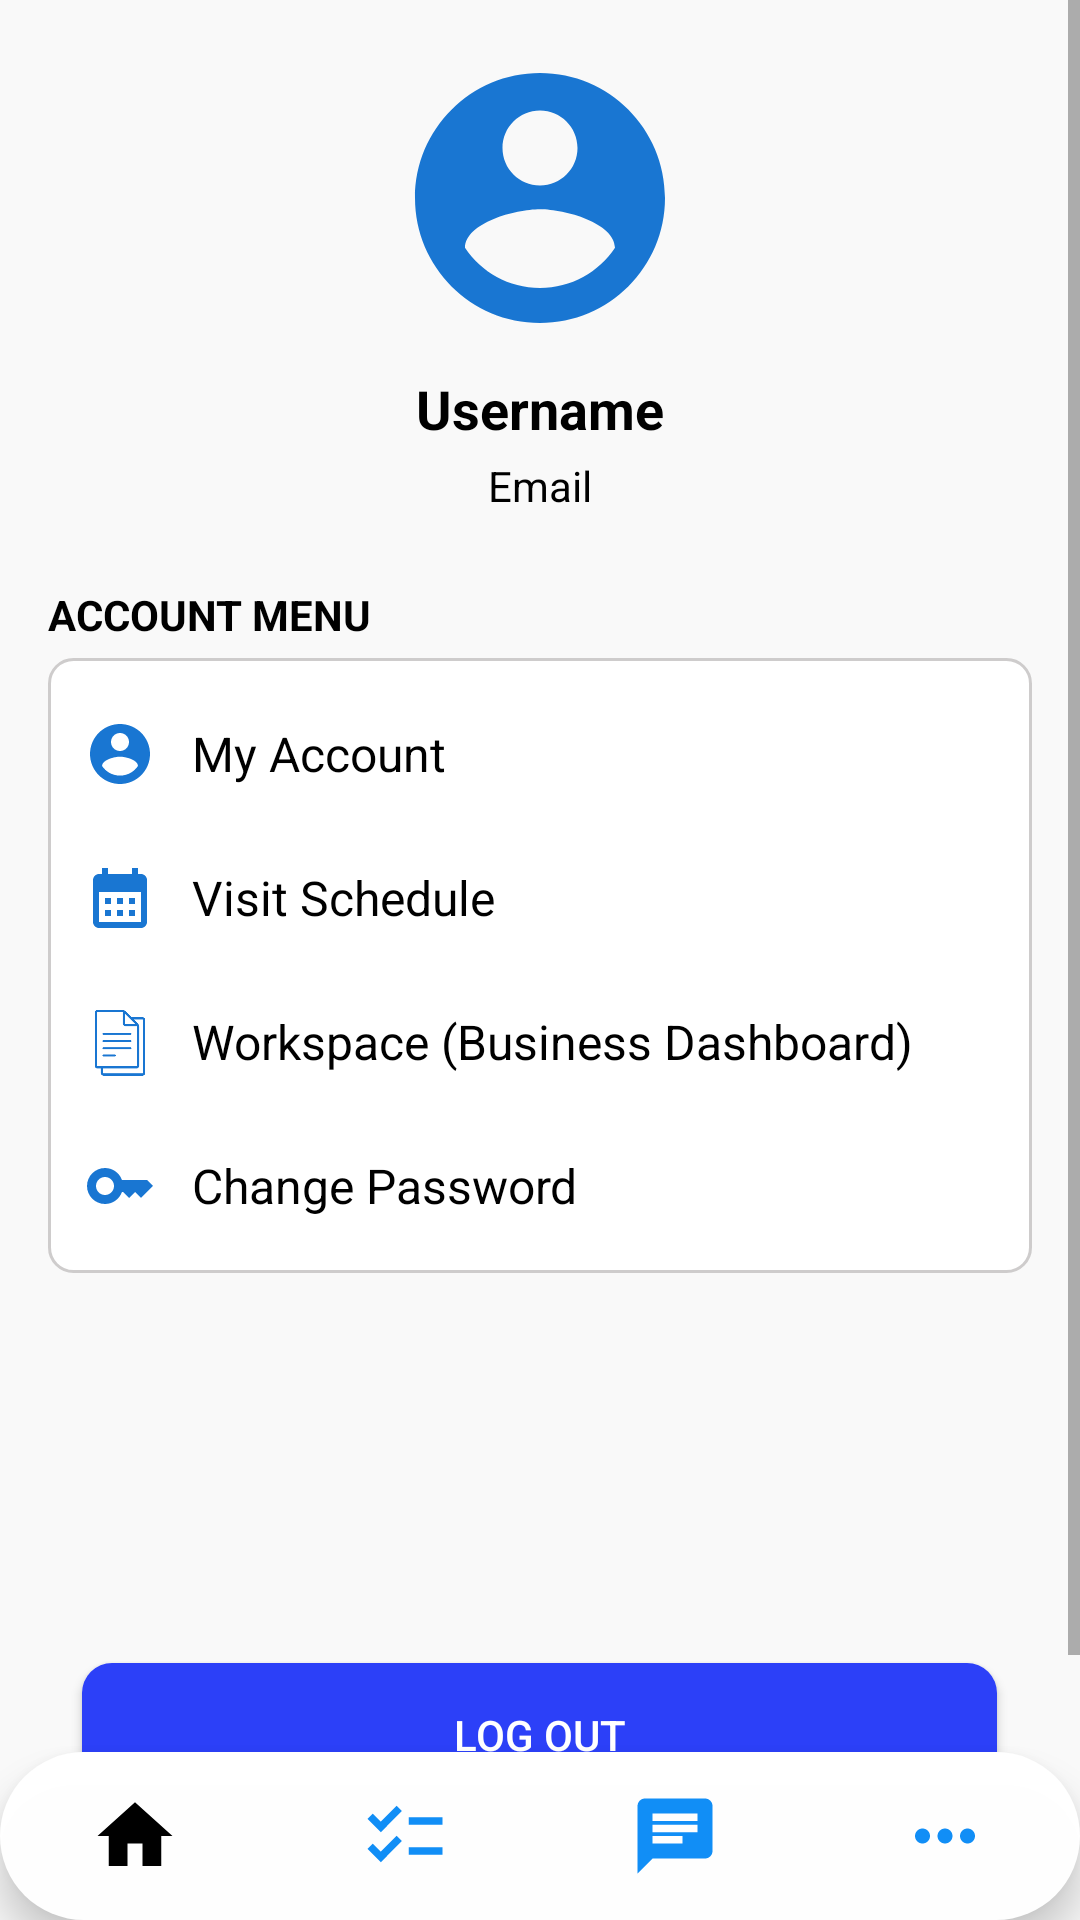

Reconstruct the res/layout file that produces this screen, plus the resources it refers to.
<!-- AndroidManifest.xml: application theme Theme.RENTALMS -->
<!-- res/layout/activity_landlord_more.xml -->
<androidx.constraintlayout.widget.ConstraintLayout
    xmlns:android="http://schemas.android.com/apk/res/android"
    xmlns:app="http://schemas.android.com/apk/res-auto"
    xmlns:tools="http://schemas.android.com/tools"
    android:id="@+id/main"
    android:layout_width="match_parent"
    android:layout_height="match_parent"
    tools:context=".LandlordMore"
    android:background="#f9f9f9">

    
    <ScrollView
        android:layout_width="0dp"
        android:layout_height="0dp"
        app:layout_constraintTop_toTopOf="parent"
        app:layout_constraintBottom_toTopOf="@id/bottomNavigation"
        app:layout_constraintStart_toStartOf="parent"
        app:layout_constraintEnd_toEndOf="parent">

        <LinearLayout
            android:layout_width="match_parent"
            android:layout_height="wrap_content"
            android:orientation="vertical"
            android:padding="16dp">

            
            <LinearLayout
                android:layout_width="match_parent"
                android:layout_height="wrap_content"
                android:orientation="vertical"
                android:gravity="center">

                <ImageView
                    android:id="@+id/profile_picture"
                    android:layout_width="100dp"
                    android:layout_height="100dp"
                    android:src="@drawable/baseline_account_circle"
                    android:contentDescription="Profile Image"
                    android:tint="#1976D2"
                    tools:ignore="UseAppTint" />

                <TextView
                    android:id="@+id/Landlordusername"
                    android:layout_width="wrap_content"
                    android:layout_height="wrap_content"
                    android:text="Username"
                    android:textSize="18sp"
                    android:textStyle="bold"
                    android:layout_marginTop="8dp"
                    android:textColor="#000000" />

                <TextView
                    android:id="@+id/LandlordEmail"
                    android:layout_width="wrap_content"
                    android:layout_height="wrap_content"
                    android:text="Email"
                    android:textSize="14sp"
                    android:textColor="@color/black"
                    android:layout_marginTop="4dp" />
            </LinearLayout>

            
            <TextView
                android:layout_width="wrap_content"
                android:layout_height="wrap_content"
                android:text="ACCOUNT MENU"
                android:textSize="14sp"
                android:textStyle="bold"
                android:textColor="@color/black"
                android:layout_marginTop="24dp"
                android:layout_marginBottom="5dp" />

            
            <LinearLayout
                android:layout_width="match_parent"
                android:layout_height="wrap_content"
                android:background="@drawable/input_box"
                android:orientation="vertical"
                android:paddingTop="8dp"
                android:paddingBottom="5dp">

                
                <LinearLayout
                    android:id="@+id/myAccount"
                    android:layout_width="match_parent"
                    android:layout_height="wrap_content"
                    android:background="?android:attr/selectableItemBackground"
                    android:clickable="true"
                    android:gravity="center_vertical"
                    android:orientation="horizontal"
                    android:padding="12dp">

                    <ImageView
                        android:layout_width="24dp"
                        android:layout_height="24dp"
                        android:src="@drawable/baseline_account_circle"
                        android:tint="#1976D2"
                        tools:ignore="UseAppTint" />

                    <TextView
                        android:layout_width="0dp"
                        android:layout_height="wrap_content"
                        android:layout_weight="1"
                        android:layout_marginStart="12dp"
                        android:text="My Account"
                        android:textColor="@color/black"
                        android:textSize="16sp" />

                    <ImageView
                        android:layout_width="wrap_content"
                        android:layout_height="wrap_content"
                        android:src="@drawable/baseline_right" />
                </LinearLayout>

                
                <LinearLayout
                    android:id="@+id/visitSchedule"
                    android:layout_width="match_parent"
                    android:layout_height="wrap_content"
                    android:background="?android:attr/selectableItemBackground"
                    android:clickable="true"
                    android:gravity="center_vertical"
                    android:orientation="horizontal"
                    android:padding="12dp">

                    <ImageView
                        android:layout_width="24dp"
                        android:layout_height="24dp"
                        android:src="@drawable/baseline_calendar_month_24"
                        android:tint="#1976D2"
                        tools:ignore="UseAppTint" />

                    <TextView
                        android:layout_width="0dp"
                        android:layout_height="wrap_content"
                        android:layout_weight="1"
                        android:layout_marginStart="12dp"
                        android:text="Visit Schedule"
                        android:textColor="#000000"
                        android:textSize="16sp" />

                    <ImageView
                        android:layout_width="wrap_content"
                        android:layout_height="wrap_content"
                        android:src="@drawable/baseline_right" />
                </LinearLayout>


                <LinearLayout
                    android:id="@+id/workbtn"
                    android:layout_width="match_parent"
                    android:layout_height="wrap_content"
                    android:background="?android:attr/selectableItemBackground"
                    android:clickable="true"
                    android:gravity="center_vertical"
                    android:orientation="horizontal"
                    android:padding="12dp">

                    <ImageView
                        android:layout_width="24dp"
                        android:layout_height="24dp"
                        android:src="@drawable/work"
                        tools:ignore="UseAppTint" />

                    <TextView
                        android:layout_width="0dp"
                        android:layout_height="wrap_content"
                        android:layout_weight="1"
                        android:layout_marginStart="12dp"
                        android:text="Workspace (Business Dashboard)"
                        android:textColor="#000000"
                        android:textSize="16sp" />

                    <ImageView
                        android:layout_width="wrap_content"
                        android:layout_height="wrap_content"
                        android:src="@drawable/baseline_right" />
                </LinearLayout>

                
                <LinearLayout
                    android:id="@+id/changepass"
                    android:layout_width="match_parent"
                    android:layout_height="wrap_content"
                    android:background="?android:attr/selectableItemBackground"
                    android:clickable="true"
                    android:gravity="center_vertical"
                    android:orientation="horizontal"
                    android:padding="12dp">

                    <ImageView
                        android:layout_width="24dp"
                        android:layout_height="24dp"
                        android:src="@drawable/baseline_key"
                        android:tint="#1976D2"
                        tools:ignore="UseAppTint" />

                    <TextView
                        android:layout_width="0dp"
                        android:layout_height="wrap_content"
                        android:layout_weight="1"
                        android:layout_marginStart="12dp"
                        android:text="Change Password"
                        android:textColor="#000000"
                        android:textSize="16sp" />

                    <ImageView
                        android:layout_width="wrap_content"
                        android:layout_height="wrap_content"
                        android:src="@drawable/baseline_right" />
                </LinearLayout>
            </LinearLayout>

            
            <Button
                android:id="@+id/btn_logout"
                android:layout_width="305dp"
                android:layout_height="wrap_content"
                android:text="Log out"
                android:layout_gravity="center"
                android:layout_marginTop="130sp"
                android:background="@drawable/color_btn"
                android:textColor="@color/white" />
        </LinearLayout>
    </ScrollView>

    
    <com.google.android.material.bottomnavigation.BottomNavigationView
        android:id="@+id/bottomNavigation"
        android:layout_width="0dp"
        android:layout_height="wrap_content"
        android:background="@drawable/buttom_background"
        android:elevation="4dp"
        app:itemIconSize="30dp"
        app:itemIconTint="@drawable/item_selector"
        app:labelVisibilityMode="unlabeled"
        app:menu="@menu/landlord_bottom_menu"
        app:layout_constraintBottom_toBottomOf="parent"
        app:layout_constraintStart_toStartOf="parent"
        app:layout_constraintEnd_toEndOf="parent" />
</androidx.constraintlayout.widget.ConstraintLayout>
<!-- resources referenced by this layout -->
<resources>
  <color name="black">#FF000000</color>
  <color name="white">#FFFFFFFF</color>
  <!-- drawable baseline_account_circle (drawable) -->
  <vector xmlns:android="http://schemas.android.com/apk/res/android" android:height="24dp" android:tint="#118EF6" android:viewportHeight="24" android:viewportWidth="24" android:width="24dp">
        
      <path android:fillColor="@android:color/white" android:pathData="M12,2C6.48,2 2,6.48 2,12s4.48,10 10,10 10,-4.48 10,-10S17.52,2 12,2zM12,5c1.66,0 3,1.34 3,3s-1.34,3 -3,3 -3,-1.34 -3,-3 1.34,-3 3,-3zM12,19.2c-2.5,0 -4.71,-1.28 -6,-3.22 0.03,-1.99 4,-3.08 6,-3.08 1.99,0 5.97,1.09 6,3.08 -1.29,1.94 -3.5,3.22 -6,3.22z"/>
      
  </vector>
  <!-- drawable baseline_calendar_month_24 (drawable) -->
  <vector xmlns:android="http://schemas.android.com/apk/res/android" android:height="24dp" android:tint="#2C40F8" android:viewportHeight="24" android:viewportWidth="24" android:width="24dp">
        
      <path android:fillColor="@android:color/white" android:pathData="M19,4h-1V2h-2v2H8V2H6v2H5C3.89,4 3.01,4.9 3.01,6L3,20c0,1.1 0.89,2 2,2h14c1.1,0 2,-0.9 2,-2V6C21,4.9 20.1,4 19,4zM19,20H5V10h14V20zM9,14H7v-2h2V14zM13,14h-2v-2h2V14zM17,14h-2v-2h2V14zM9,18H7v-2h2V18zM13,18h-2v-2h2V18zM17,18h-2v-2h2V18z"/>
      
  </vector>
  <!-- drawable baseline_key (drawable) -->
  <vector xmlns:android="http://schemas.android.com/apk/res/android" android:height="24dp" android:tint="#118EF6" android:viewportHeight="24" android:viewportWidth="24" android:width="24dp">
        
      <path android:fillColor="@android:color/white" android:pathData="M21,10h-8.35C11.83,7.67 9.61,6 7,6c-3.31,0 -6,2.69 -6,6s2.69,6 6,6c2.61,0 4.83,-1.67 5.65,-4H13l2,2l2,-2l2,2l4,-4.04L21,10zM7,15c-1.65,0 -3,-1.35 -3,-3c0,-1.65 1.35,-3 3,-3s3,1.35 3,3C10,13.65 8.65,15 7,15z"/>
      
  </vector>
  <!-- drawable buttom_background (drawable) -->
  <?xml version="1.0" encoding="utf-8"?>
  <shape xmlns:android="http://schemas.android.com/apk/res/android"
      android:shape="rectangle">
  
      <solid
          android:color="@color/lightgray"/>
      <corners
          android:radius="40dp" />
  
  </shape>
  <!-- drawable color_btn (drawable) -->
  <?xml version="1.0" encoding="utf-8"?>
  <shape xmlns:android="http://schemas.android.com/apk/res/android">
      <solid android:color="#2C40F8"/>
      <corners android:radius="10dp"/>
  </shape>
  <!-- drawable input_box (drawable) -->
  <?xml version="1.0" encoding="utf-8"?>
  <selector xmlns:android="http://schemas.android.com/apk/res/android">
      <item android:state_enabled="true" android:state_focused="true">
          <shape android:shape="rectangle">
              <solid android:color="@color/white"/>
              <corners android:radius="8dp"/>
              <stroke android:color="#FBCECCCC" android:width="1dp"/>
          </shape>
      </item>
  
      <item android:state_enabled="true">
          <shape android:shape="rectangle">
              <solid android:color="@color/white"/>
              <corners android:radius="8dp"/>
              <stroke android:color="#FBCECCCC" android:width="1dp"/>
          </shape>
      </item>
  
  </selector>
  <!-- drawable item_selector (drawable) -->
  <?xml version="1.0" encoding="utf-8"?>
  <selector xmlns:tools="http://schemas.android.com/tools" xmlns:android="http://schemas.android.com/apk/res/android" tools:ignore="StateListReachable">
      <item
          android:state_selected="true"
          android:color="@color/black" />
      <item
          android:state_selected="false"
          android:color="@color/blue" />
  
  </selector>
  <!-- drawable work: png bitmap (drawable, 3133 bytes) -->
  <style name="Theme.RENTALMS" parent="Base.Theme.RENTALMS" />
  <color name="lightgray">#FBFFFFFF</color>
  <color name="blue">#118EF6</color>
  <style name="Base.Theme.RENTALMS" parent="Theme.AppCompat.Light.NoActionBar">
          
          
      </style>
</resources>
